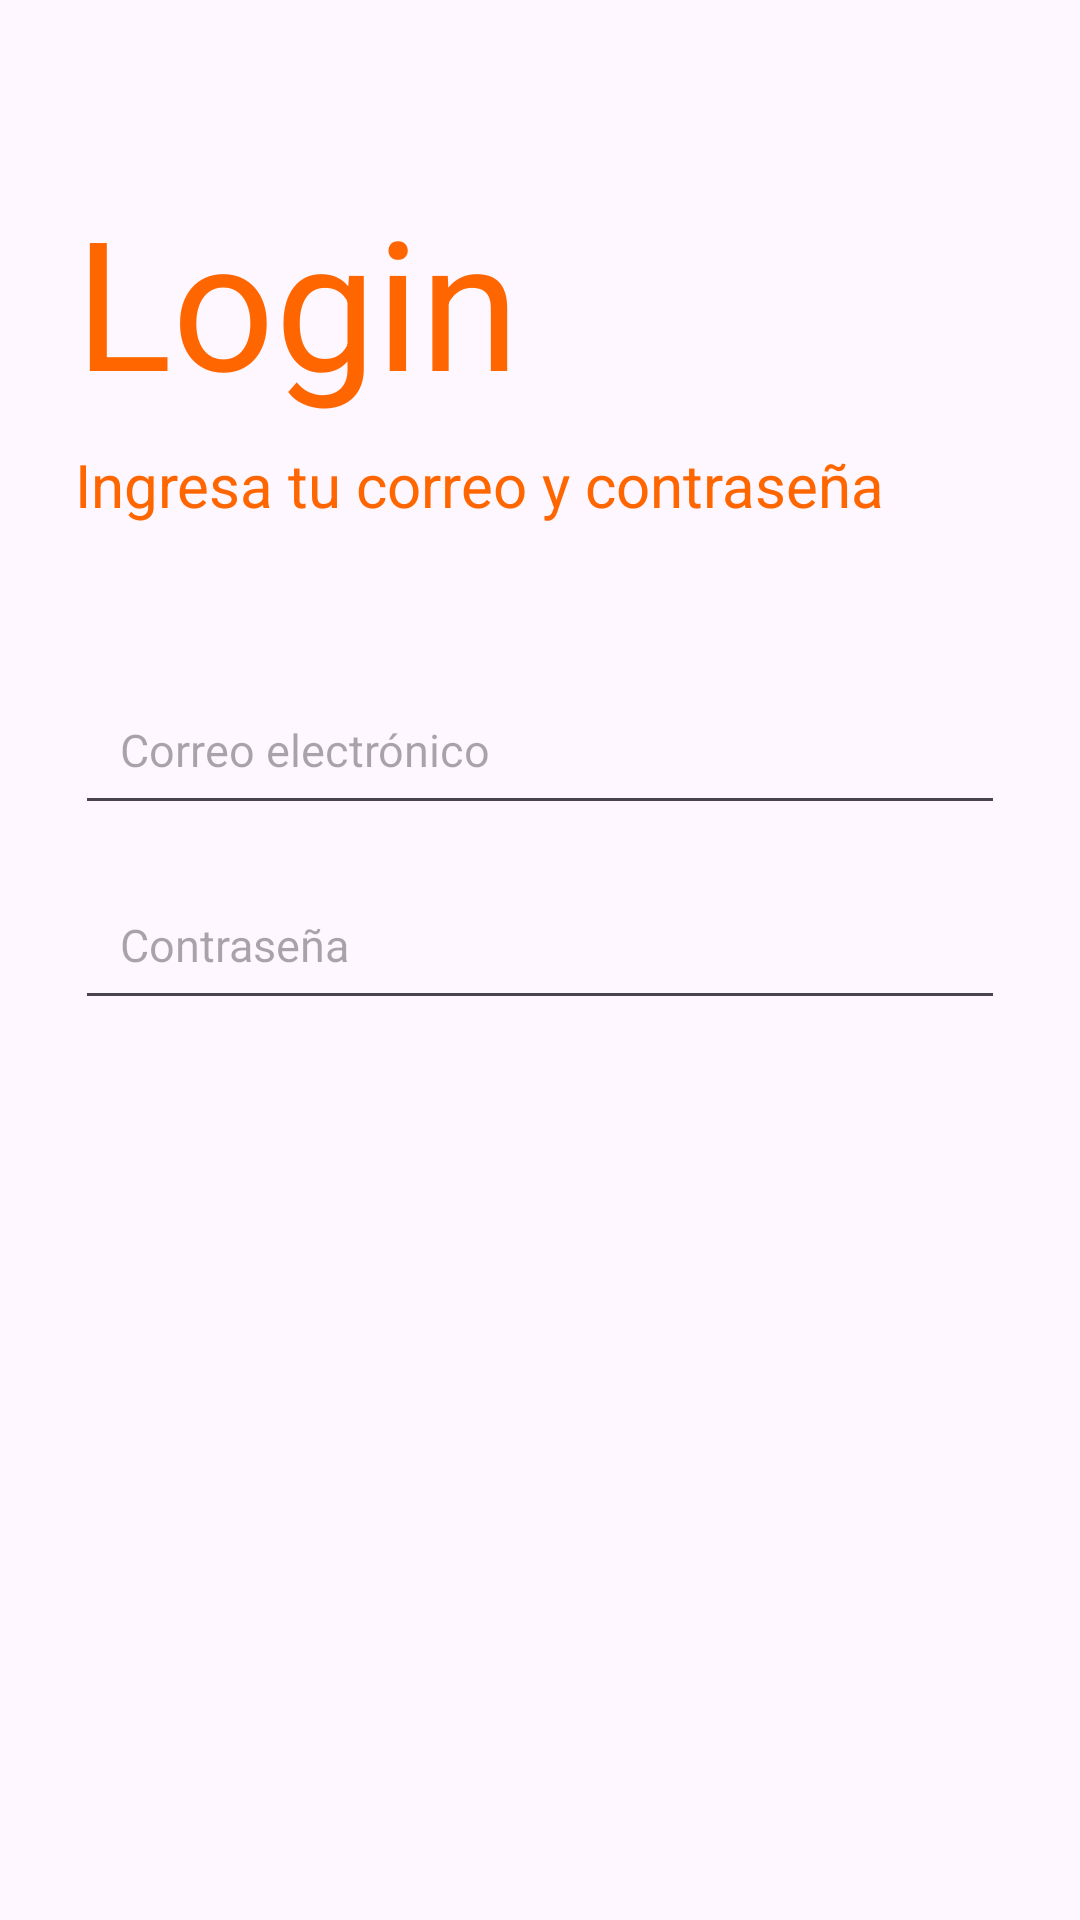

Write the Android layout XML for this screen, with the resource values it uses.
<!-- AndroidManifest.xml: application theme Theme.Ushuaia -->
<!-- res/layout/activity_main.xml -->
<?xml version="1.0" encoding="utf-8"?>
<androidx.constraintlayout.widget.ConstraintLayout xmlns:android="http://schemas.android.com/apk/res/android"
    xmlns:app="http://schemas.android.com/apk/res-auto"
    xmlns:tools="http://schemas.android.com/tools"
    android:layout_width="match_parent"
    android:layout_height="match_parent"
    tools:context=".MainActivity">

    <LinearLayout
        android:layout_width="match_parent"
        android:layout_height="match_parent"
        android:orientation="vertical"
        tools:layout_editor_absoluteX="0dp"
        tools:layout_editor_absoluteY="39dp"
        android:background="@drawable/menuncito">

        <TextView
            android:layout_width="wrap_content"
            android:layout_height="wrap_content"
            android:layout_marginLeft="25dp"
            android:layout_marginTop="60dp"
            android:text="Login"
            android:textSize="60sp"
            android:textColor="@color/btn_button" />

        <TextView
            android:layout_width="wrap_content"
            android:layout_height="wrap_content"
            android:layout_marginLeft="25dp"
            android:layout_marginTop="8dp"
            android:text="Ingresa tu correo y contraseña"
            android:textSize="20sp"
            android:textColor="@color/btn_button" />

        <EditText
            android:layout_width="match_parent"
            android:layout_height="50dp"
            android:layout_marginLeft="25dp"
            android:layout_marginTop="50dp"
            android:layout_marginRight="25dp"
            android:hint="Correo electrónico"
            android:inputType="textEmailAddress"
            android:textSize="15sp"
            android:textColor="@color/btn_button"
            android:padding="15dp"/>

        <EditText
            android:layout_width="match_parent"
            android:layout_height="50dp"
            android:layout_marginLeft="25dp"
            android:layout_marginTop="15dp"
            android:layout_marginRight="25dp"
            android:hint="Contraseña"
            android:textColor="@color/btn_button"
            android:inputType="textPassword"
            android:textSize="15sp"
            android:padding="15dp"/>

        <LinearLayout
            android:id="@+id/bottomLayout"
            android:layout_width="match_parent"
            android:layout_height="wrap_content"
            android:gravity="center_horizontal"
            android:orientation="vertical"
            app:layout_constraintBottom_toBottomOf="parent">

            <Button
                android:id="@+id/loginbutton"
                android:layout_width="match_parent"
                android:layout_height="wrap_content"
                android:layout_marginLeft="25dp"
                android:layout_marginTop="380dp"
                android:layout_marginRight="25dp"
                android:backgroundTint="@color/btn_button"
                android:text="Iniciar sesión" />

            <TextView
                android:id="@+id/tv_go_to_register"
                android:layout_width="wrap_content"
                android:layout_height="wrap_content"
                android:layout_marginTop="20dp"
                android:layout_marginBottom="20dp"
                android:text="¿No tienes una cuenta?"
                android:textColor="@color/btn_button" />
        </LinearLayout>
    </LinearLayout>
</androidx.constraintlayout.widget.ConstraintLayout>
<!-- resources referenced by this layout -->
<resources>
  <color name="btn_button">#FF6600</color>
  <style name="Theme.Ushuaia" parent="Base.Theme.Ushuaia" />
  <style name="Base.Theme.Ushuaia" parent="Theme.Material3.DayNight.NoActionBar">
  
      </style>
</resources>
